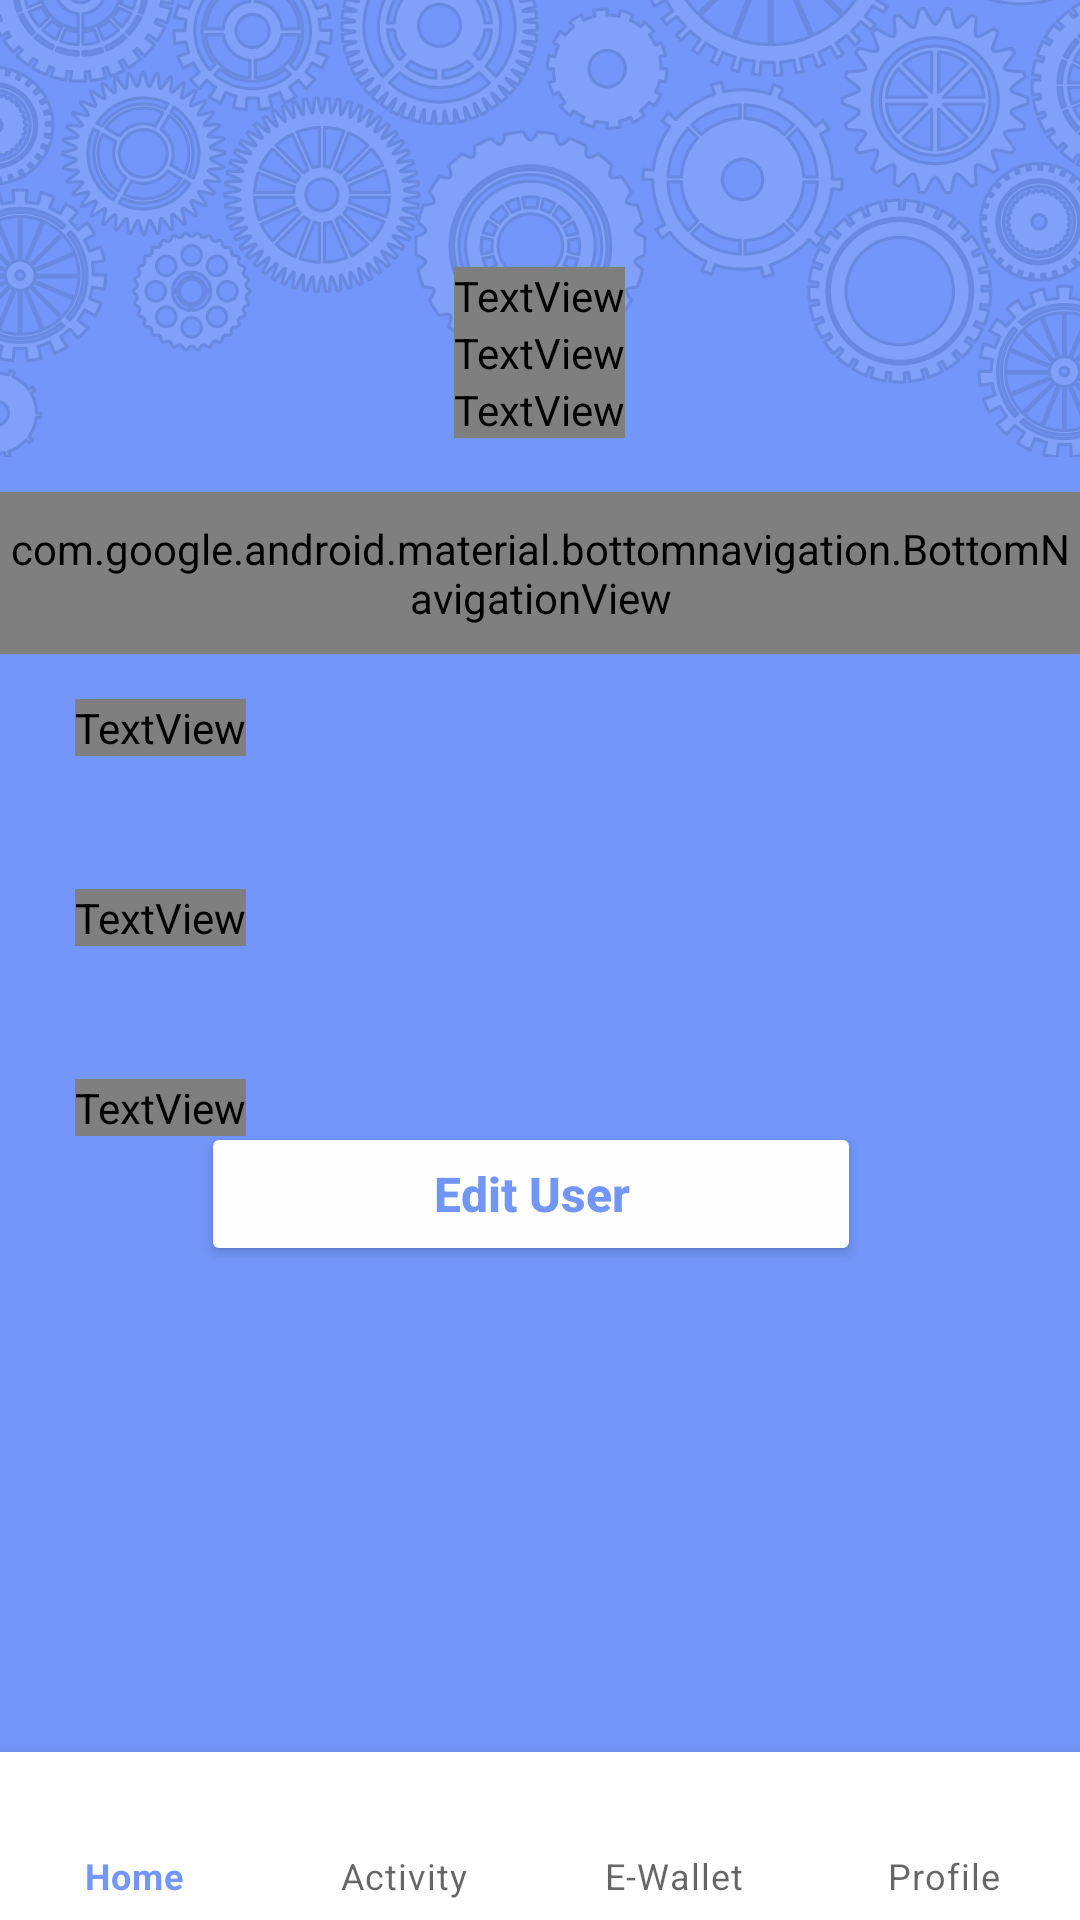

Write the Android layout XML for this screen, with the resource values it uses.
<!-- AndroidManifest.xml: application theme Theme.SCOOT -->
<!-- res/layout/activity_profile_information.xml -->
<?xml version="1.0" encoding="utf-8"?>
<RelativeLayout xmlns:android="http://schemas.android.com/apk/res/android"
    xmlns:app="http://schemas.android.com/apk/res-auto"
    xmlns:tools="http://schemas.android.com/tools"
    android:layout_width="match_parent"
    android:layout_height="match_parent"
    android:background="@drawable/scoot__1_"
    tools:context=".ProfileInformation">

    <LinearLayout
        android:layout_width="match_parent"
        android:layout_height="wrap_content"
        android:layout_alignBottom="@+id/profile_navigation"
        android:layout_marginBottom="57dp"
        android:orientation="vertical"
        android:padding="15dp">

        <TextView
            android:id="@+id/txt_profileName"
            android:layout_width="wrap_content"
            android:layout_height="match_parent"
            android:layout_gravity="center"
            android:text="Name"
            android:textColor="@color/ic_banner_background" />

        <TextView
            android:id="@+id/txt_profileMail"
            android:layout_width="wrap_content"
            android:layout_height="match_parent"
            android:layout_gravity="center"
            android:text="e-mail"
            android:textColor="@color/ic_banner_background" />

        <TextView
            android:id="@+id/txt_profileNumber"
            android:layout_width="wrap_content"
            android:layout_height="match_parent"
            android:layout_gravity="center"
            android:text="number"
            android:textColor="@color/ic_banner_background" />

    </LinearLayout>

    <com.google.android.material.bottomnavigation.BottomNavigationView
        android:id="@+id/bottom_navigation"
        android:layout_width="match_parent"
        android:layout_height="wrap_content"
        android:layout_alignParentBottom="true"
        android:layout_marginBottom="0dp"
        app:labelVisibilityMode="labeled"
        app:layout_constraintBottom_toBottomOf="parent"
        app:menu="@menu/bottom_navigation" />

    <LinearLayout
        android:layout_width="match_parent"
        android:layout_height="wrap_content"
        android:layout_below="@+id/profile_navigation"
        android:layout_marginTop="0dp"
        android:layout_marginBottom="0dp"
        android:orientation="vertical"
        android:padding="15dp">

        <TextView
            android:layout_width="wrap_content"
            android:layout_height="wrap_content"
            android:layout_marginStart="10dp"
            android:text="First Name"
            android:textColor="@color/ic_banner_background" />

        <EditText
            android:id="@+id/ETFirstNameEdit"
            android:layout_width="match_parent"
            android:layout_height="wrap_content"
            android:layout_margin="10sp"
            android:background="@color/ic_banner_background" />

        <TextView
            android:layout_width="wrap_content"
            android:layout_height="wrap_content"
            android:layout_marginStart="10dp"
            android:text="Last Name"
            android:textColor="@color/ic_banner_background" />

        <EditText
            android:id="@+id/ETLastNameEdit"
            android:layout_width="match_parent"
            android:layout_height="wrap_content"
            android:layout_margin="10sp"
            android:background="@color/ic_banner_background" />

        <TextView
            android:layout_width="wrap_content"
            android:layout_height="wrap_content"
            android:layout_marginStart="10dp"
            android:text="Phone Number"
            android:textColor="@color/ic_banner_background" />

        <EditText
            android:id="@+id/ETPhoneNumberEdit"
            android:layout_width="match_parent"
            android:layout_height="wrap_content"
            android:layout_margin="10sp"
            android:background="@color/ic_banner_background" />

    </LinearLayout>

    <com.google.android.material.bottomnavigation.BottomNavigationView
        android:id="@+id/profile_navigation"
        android:layout_width="match_parent"
        android:layout_height="54dp"
        android:layout_marginTop="164dp"
        app:backgroundTint="#7295F8"
        app:itemTextColor="@color/ic_banner_background"
        app:layout_constraintEnd_toEndOf="parent"
        app:layout_constraintHorizontal_bias="0.0"
        app:layout_constraintStart_toStartOf="parent"
        app:layout_constraintTop_toTopOf="parent"
        app:menu="@menu/profile_navigation" />

    <Button
        android:id="@+id/BtnEditUser"
        android:layout_width="260dp"
        android:layout_height="wrap_content"
        android:layout_above="@+id/bottom_navigation"
        android:layout_alignParentStart="true"
        android:layout_alignParentEnd="true"
        android:layout_gravity="bottom|center"
        android:layout_marginStart="67dp"
        android:layout_marginEnd="73dp"
        android:layout_marginBottom="162dp"
        android:backgroundTint="#FEFEFE"
        android:text="Edit User"
        android:textAllCaps="false"
        android:textColor="#7295F8"
        android:textSize="16sp"
        android:textStyle="bold" />

</RelativeLayout>
<!-- resources referenced by this layout -->
<resources>
  <color name="ic_banner_background" />
  <!-- drawable scoot__1_: png bitmap (drawable, 196240 bytes) -->
  <style name="Theme.SCOOT" parent="Theme.MaterialComponents.DayNight.DarkActionBar">
          
          <item name="colorPrimary">#7296F9</item>
          <item name="colorPrimaryVariant">#7296F9</item>
          <item name="colorOnPrimary">@color/white</item>
          
          <item name="colorSecondary">@color/teal_200</item>
          <item name="colorSecondaryVariant">@color/teal_700</item>
          <item name="colorOnSecondary">@color/black</item>
          
          <item name="android:statusBarColor">@color/blue</item>
          
      </style>
  <color name="white">#FFFFFFFF</color>
  <color name="teal_200">#FF03DAC5</color>
  <color name="teal_700">#FF018786</color>
  <color name="black">#FF000000</color>
  <color name="blue">#7296f9</color>
</resources>
